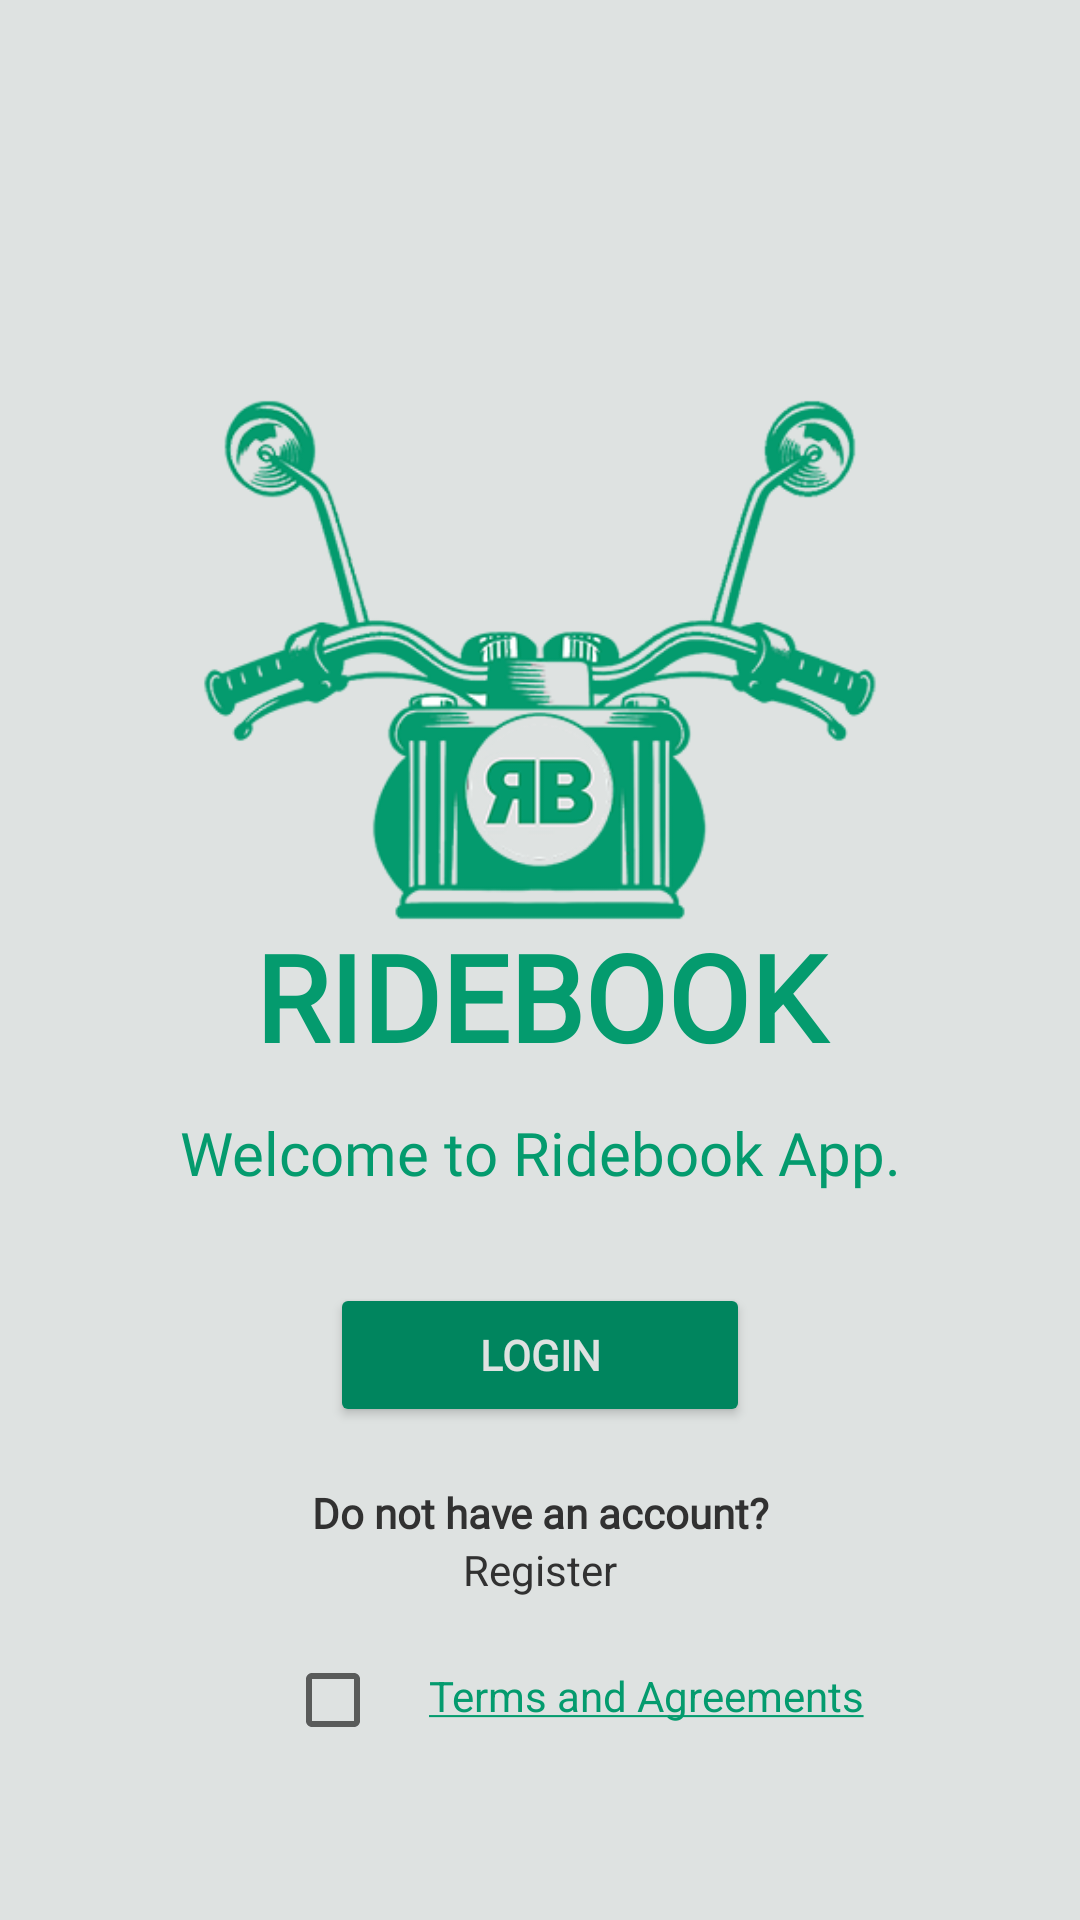

Layout XML and referenced resources for this Android screen:
<!-- AndroidManifest.xml: application theme Theme.RideBook -->
<!-- res/layout/activity_main.xml -->
<?xml version="1.0" encoding="utf-8"?>
<ScrollView xmlns:android="http://schemas.android.com/apk/res/android"
    xmlns:app="http://schemas.android.com/apk/res-auto"
    xmlns:tools="http://schemas.android.com/tools"
    android:layout_width="match_parent"
    android:layout_height="match_parent"
    android:padding="20dp"
    android:background="@color/white"
    tools:context=".MainActivity">

    <RelativeLayout
        android:layout_width="match_parent"
        android:layout_height="wrap_content"
        android:layout_marginTop="40dp"
        android:background="@color/white"
        android:padding="15dp">


        <ImageView
            android:id="@+id/imageview_logo"
            android:layout_width="500dp"
            android:layout_height="250dp"
            android:layout_marginTop="20dp"
            android:src="@drawable/front" />

        <TextView
            android:id="@+id/textview_app_name"
            android:layout_width="match_parent"
            android:layout_height="wrap_content"
            android:layout_below="@id/imageview_logo"
            android:layout_marginTop="-40dp"
            android:fontFamily="@font/fredoka_one"
            android:text="RIDEBOOK"
            android:textAlignment="center"
            android:textAppearance="@style/TextAppearance.AppCompat.Headline"
            android:textColor="@color/green"
            android:textSize="40dp"
            android:textStyle="bold" />

        <TextView
            android:id="@+id/textview_main_head"
            android:layout_width="match_parent"
            android:layout_height="wrap_content"
            android:layout_below="@+id/textview_app_name"
            android:layout_marginTop="12dp"
            android:fontFamily="@font/balsamiq_sans"
            android:text="Welcome to Ridebook App."
            android:textAlignment="center"
            android:textAppearance="@style/TextAppearance.AppCompat.Menu"
            android:textColor="@color/green"
            android:textSize="20dp" />

        <Button
            android:id="@+id/login_btn"
            android:layout_width="140dp"
            android:layout_height="wrap_content"
            android:layout_below="@id/textview_main_head"
            android:layout_centerHorizontal="true"
            android:layout_marginTop="30dp"
            android:backgroundTint="@color/dark_green"
            android:fontFamily="@font/alata"
            android:text="Login"
            android:textColor="@color/white"
            android:textStyle="bold" />

        <TextView
            android:id="@+id/textview_register"
            android:layout_width="match_parent"
            android:layout_height="wrap_content"
            android:layout_below="@+id/login_btn"
            android:layout_marginTop="19dp"
            android:fontFamily="@font/amiko"
            android:text="Do not have an account?"
            android:textAlignment="center"
            android:textColor="@color/black"
            android:textStyle="bold" />

        <TextView
            android:id="@+id/textview_register_link"
            android:layout_width="match_parent"
            android:layout_height="wrap_content"
            android:layout_below="@+id/textview_register"
            android:text="Register"
            android:textAlignment="center"
            android:textColor="@color/black" />

        <CheckBox
            android:id="@+id/checkboxterms"
            android:layout_width="wrap_content"
            android:layout_height="match_parent"
            android:layout_below="@id/textview_register_link"
            android:layout_marginLeft="60dp"
            android:layout_marginTop="10dp"
            android:textColor="@color/green"/>

        <TextView
            android:id="@+id/textview_register_Terms"
            android:layout_width="wrap_content"
            android:layout_height="wrap_content"
            android:layout_below="@+id/textview_register_link"
            android:text="@string/terms_and_agreements"
            android:layout_marginRight="20dp"
            android:layout_marginTop="23dp"
            android:layout_toEndOf="@id/checkboxterms"
            android:textColor="@color/green" />


    </RelativeLayout>
    


</ScrollView>
<!-- resources referenced by this layout -->
<resources>
  <color name="black">#313131</color>
  <color name="dark_green">#00855e</color>
  <color name="green">#049b6e</color>
  <color name="white">#dee2e1</color>
  <!-- drawable front: png bitmap (drawable, 75178 bytes) -->
  <string name="terms_and_agreements"><u>Terms and Agreements</u></string>
  <style name="Theme.RideBook" parent="Theme.MaterialComponents.DayNight.DarkActionBar">
          
          <item name="colorPrimary">@color/darker_green</item>
          <item name="colorPrimaryVariant">@color/green</item>
          <item name="colorOnPrimary">@color/white</item>
          
          <item name="colorSecondary">@color/teal_200</item>
          <item name="colorSecondaryVariant">@color/teal_700</item>
          <item name="colorOnSecondary">@color/black</item>
          
          <item name="android:statusBarColor">?attr/colorPrimaryVariant</item>
          
      </style>
  <color name="darker_green">#016346</color>
  <color name="teal_200">#FF03DAC5</color>
  <color name="teal_700">#FF018786</color>
</resources>
